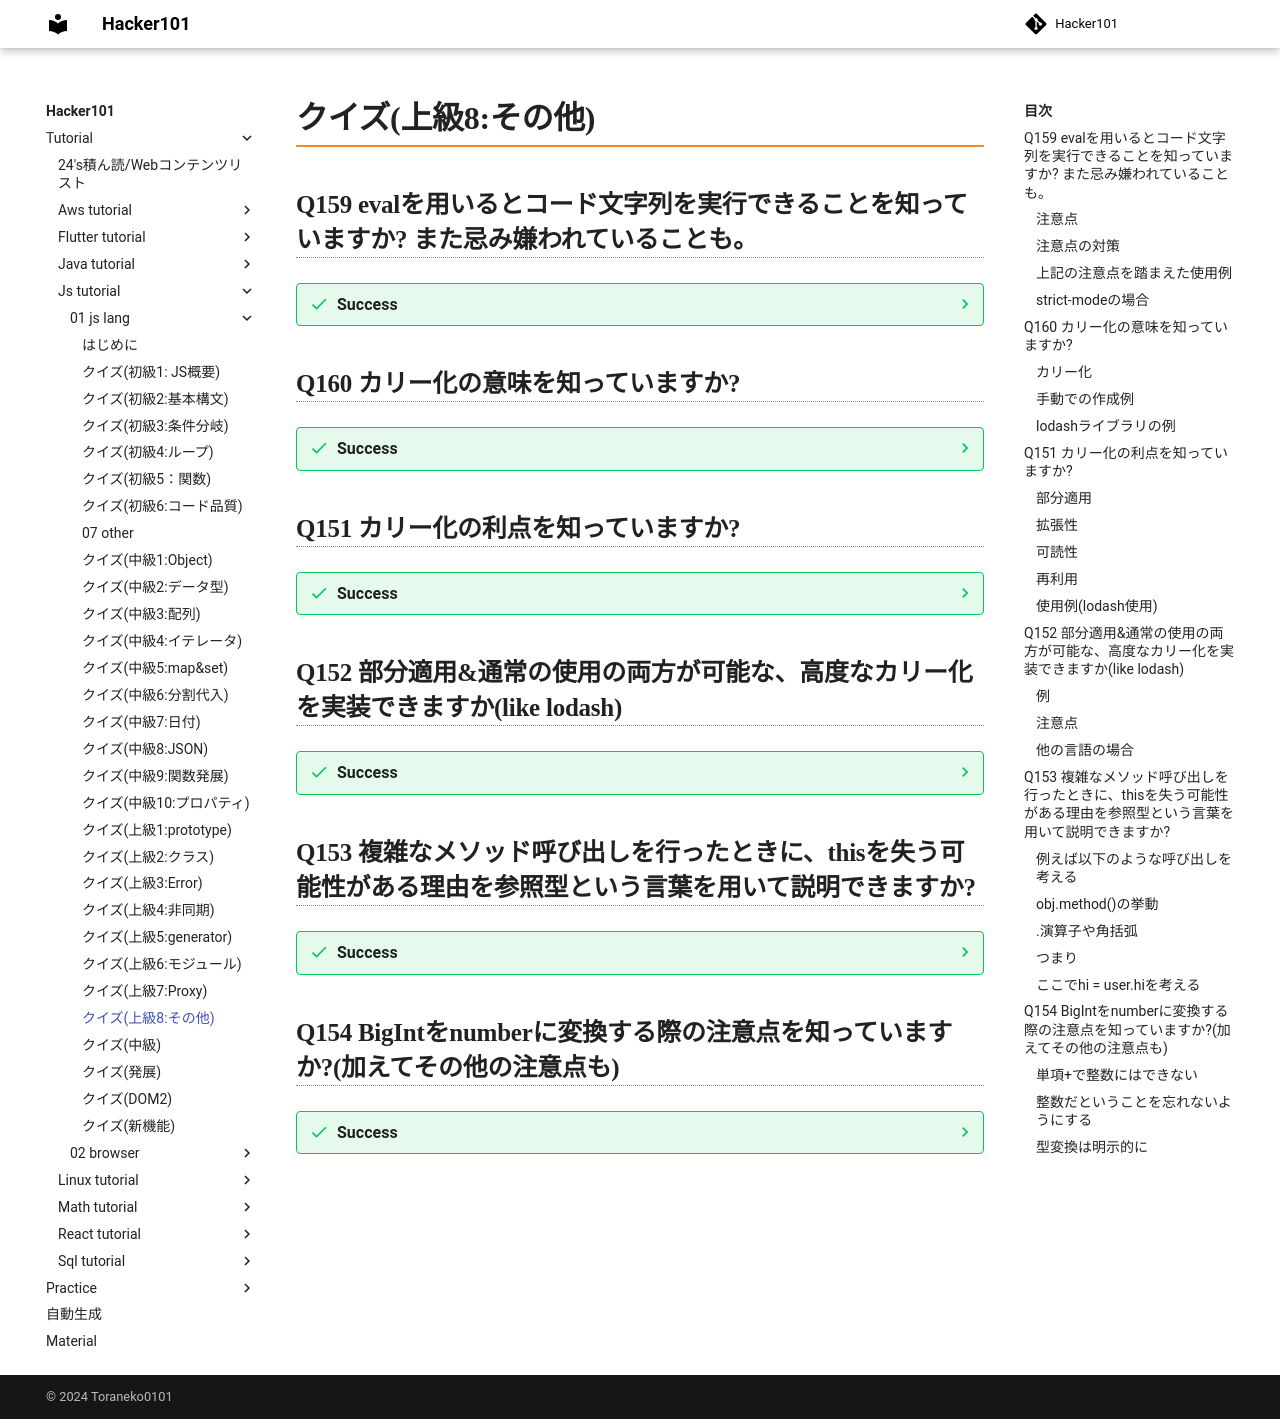

repository: Toraneko0101/hacker101 · page: tutorial/js_tutorial/01_js_lang/25_hard8_other.html · generator: mkdocs

# クイズ(上級8:その他)

## Q159 evalを用いるとコード文字列を実行できることを知っていますか? また忌み嫌われていることも。

??? success
    ### 注意点
    !!! warning
        - 開発者ツール等の場合、`This document requires 'TrustedScript' assignment.`等のエラーが出る(サーバーを立てればいい)
        - `eval`を利用する理由はほとんどない
        - `minifier`は`eval`から見える可能性のあるすべてのローカル変数を置き換えないので、コードの圧縮率に悪影響が出る
        - `eval`内部で外部のローカル変数を使うと、コードのメンテナンスが難しくなる

    ### 注意点の対策
    - `window.eval()`とすると、コードはグローバルスコープで実行されるので、外部のローカル変数を使用する可能性がなくなる
    - ローカル変数がどうしても必要なら、`eval`を`new Function`に変更して、変数は引数で渡す

    ### 上記の注意点を踏まえた使用例

    - 基本

    ```js
    let code = `alert("Hello")`;
    eval(code); //Hello
    ```

    - `eval`の結果は最後の文の結果となる

    ```js
    let value = eval(`let i = 0; ++i`);
    console.log(value); //1
    ```

    - `window.eval`を用いるようにする

    ```js
    let x = 1;
    {
      let x = 5;
      window.eval(`alert(x)`); //1
    }
    ```

    - ローカル変数が必要な場合(new Functionの`[[Environment]]`はグローバルのレキシカル環境を参照するので)

    ```js
    {
      let f = new Function("a", "alert(a)");
      let a = 20;
      f(a); //20
    }
    ```

    ### strict-modeの場合
    - `stric-mode`の場合`eval`は独自のレキシカル環境を持つので、`eval`内で宣言された関数/変数は外部から見れなくなる
    - 非`strict-mode`なら外部から見られる

    ```js
    let x = 5;
    eval("x = 10; y = 5");
    console.log(y); //5
    ```

    ```js
    "use strict";
    let x = 5;
    eval("x = 10; y = 5");
    console.log(y); //5    
    //Uncaught ReferenceError: y is not defined
    ```

## Q160 カリー化の意味を知っていますか?

??? success
    ### カリー化
    - 関数を変形する事
    - 例) `f(a,b,c)`を`f(a)(b)(c)`
    - カリー化は関数を呼び出さず、変形する

    ### 手動での作成例
    - クロージャの性質も利用して、ラッパーを作成する

    ```js
    function curry(f){
      return function(a){
        return function(b){
          return f(a,b);
        }
      }
    }
    
    function sum(a,b){
      return a + b;
    }

    let curriedSum = curry(sum);
    console.log(curriedSum(1)(2));
    ```

    ### lodashライブラリの例
    - `loadsh`の`_.curry`を使うと、関数を通常通り呼んだり、部分的に読んだりできる

    ```html
    <script src="https://cdnjs.cloudflare.com/ajax/libs/lodash.js/4.17.21/lodash.min.js">
    </script>

    <script>
      function sum(a,b){
        return a+b;
      }

      let curriedSum = _.curry(sum);
      console.log(curriedSum(1,2)); //3
      console.log(curriedSum(1)(2)); //3
    </script>
    ```

## Q151 カリー化の利点を知っていますか?

??? success
    ###　部分適用
    - 現在の関数はそのままに、引数の一部だけを固定した関数を作ることができる

    ### 拡張性
    - 関数を細かな部品に分割できるので、部品を組み合わせて新しい関数を作成しやすくなる

    ### 可読性
    - カリー化された関数のチェーンは、関数の流れをより明確に表現可能

    ### 再利用
    - 同じ引数を何度も適用したいときに、時短になる

    ### 使用例(`lodash`使用)

    ```html
    <script src="https://cdnjs.cloudflare.com/ajax/libs/lodash.js/4.17.21/lodash.min.js">
    </script>

    <script>
      function log(date, importance, message){
        console.log(`[${date.getHours()}:${date.getMinutes()}] [${importance}] [${message}]`);
      }

      log = _.curry(log); //curry化

      //Dateだけを固定
      let logNow = log(new Date());

      //他の引数を使用
      logNow("INFO", "test-message"); //[19:22] [INFO] [test-message]
      logNow("WARNING", "hoge"); //[19:22] [WARNING] [hoge]
      
      //更に、重要度レベルも固定する
      let debugNow = logNow("DEBUG");
      let errorNow = logNow("ERROR");

      debugNow("test2"); //[19:22] [DEBUG] [test2]
      errorNow("test3"); //[19:22] [ERROR] [test3]
    </script>
    ```

## Q152 部分適用&通常の使用の両方が可能な、高度なカリー化を実装できますか(like lodash)

??? success
    ### 例

    ```js
    function curried(func){
      return function curried(...args){
        if(args.length >= func.length){
          return func.apply(this, args);
        }
        else{
          return function(...args2){
            return curried.apply(this, args.concat(args2));
            //第二引数が次の...argsとなる
          }
        }
      }
    }

    /*
    1. 渡されたargsの数が元関数で定義されている引数以上なら
       単にfunc.applyを使用する
    2. 引数に満たないなら部分適用して、ラッパを返す(返り値は引数が固定された関数)
    3. ラッパは新しい引数とともに、以前与えられた引数をcurriedに再適用していく
    4. 最終的には`if`の分岐を通り結果が得られる
    */

    function sum(a,b,c){
      return a+b+c;
    }

    let curriedSum = curried(sum);
    console.log(curriedSum(1,2,3));
    console.log(curriedSum(1)(2,3));
    console.log(curriedSum(1)(2)(3));
    ```

    ### 注意点
    - 上記の例からも明白だが、元関数の引数が`...args`である場合、`func.length`は`0`となる
    - よって、カリー化を行う際は、元関数の引数の数は固定されている必要がある

    ### 他の言語の場合
    - カリー化とは以下のものを指す
    - `sum(a,b,c)`が`sum(a)(b)(c)`
    - JSは、以下もできるという点でより柔軟である
    - `sum(a,b)(c)`

## Q153 複雑なメソッド呼び出しを行ったときに、thisを失う可能性がある理由を参照型という言葉を用いて説明できますか?

??? success
    ### 例えば以下のような呼び出しを考える

    ```js
    let user = {
      name : "John",
      hi(){console.log(`Hello ${this.name}`)},
      bye(){console.log(`Bye ${this.name}`)}
    };

    (user.name == "John" ? user.hi : user.bye)(); //Error
    //三項演算子を使って、2つのメソッドをすぐに呼び出さず選択している。
    (user.hi)(); //Hello, John
    //単純にメソッド名だけを括弧で囲んでも、thisのコンテキストには影響しない
    ```

    ### obj.method()の挙動
    - `obj.method()`を考える
    - 1つ目の動作として、`.`演算子がプロパティ`obj.method`を抽出している(`[[Get]]`)
    - 2つ目の動作として、`()`演算子でそれを実行している`[[Call]]`
    - ここで、最初の処理から2つ目の処理へ、`this`がどのように受け渡されるのか考える

    ### `.`演算子や角括弧
    - ドットは関数ではなく、参照型を返す
    - 参照型の値は`(base, name, strict)`
    - ここで、`base`はオブジェクト。`name`はプロパティ。`strict`は`true/false`で`strict`モードか否か

    ### つまり
    - 厳密モードで、`user.hi`へアクセスを行った場合、得られる結果は`(user, "hi", true)`という形の、プロパティと取得元オブジェクトの情報を両方保持する参照型
    - __参照型に対して`()`で呼び出すと、__ オブジェクトとメソッドについての正しい情報を受け取ることができる
    - つまり、参照型は`.`から`()`へ情報を渡す特別な内部型といえる。

    ### ここで`hi = user.hi`を考える
    - 参照型に対して、関数呼び出し以外の操作を行った場合、(たとえば代入や三項演算子や`||`や`&&`)、参照型は破棄され、単に関数の値が渡る(thisには何も設定できなくなる)
    - そしてその後の操作で参照型の情報は取得できなくなる
    - `(user.hi)()`が許されるのは、関数呼び出し以外の動作を行っていないから
    - 一方、`obj.method()`や`obj[method]()`の場合も、参照型を介して情報を渡すことができているので、呼び出しの中で正常に`this`を用いることができる

## Q154 BigIntをnumberに変換する際の注意点を知っていますか?(加えてその他の注意点も)

??? success
    ### 単項+で整数にはできない

    ```js
    let bigint = 1n;
    console.log(+bigint); 
    ```

    ### 整数だということを忘れないようにする

    ```js
    console.log(5n/2n); //2n
    ```

    ### 型変換は明示的に

    ```js
    let number = 2;
    let bigint = 2n;
    console.log(BigInt(number)); //2n
    console.log(Number(bigint)); //2
    ```
